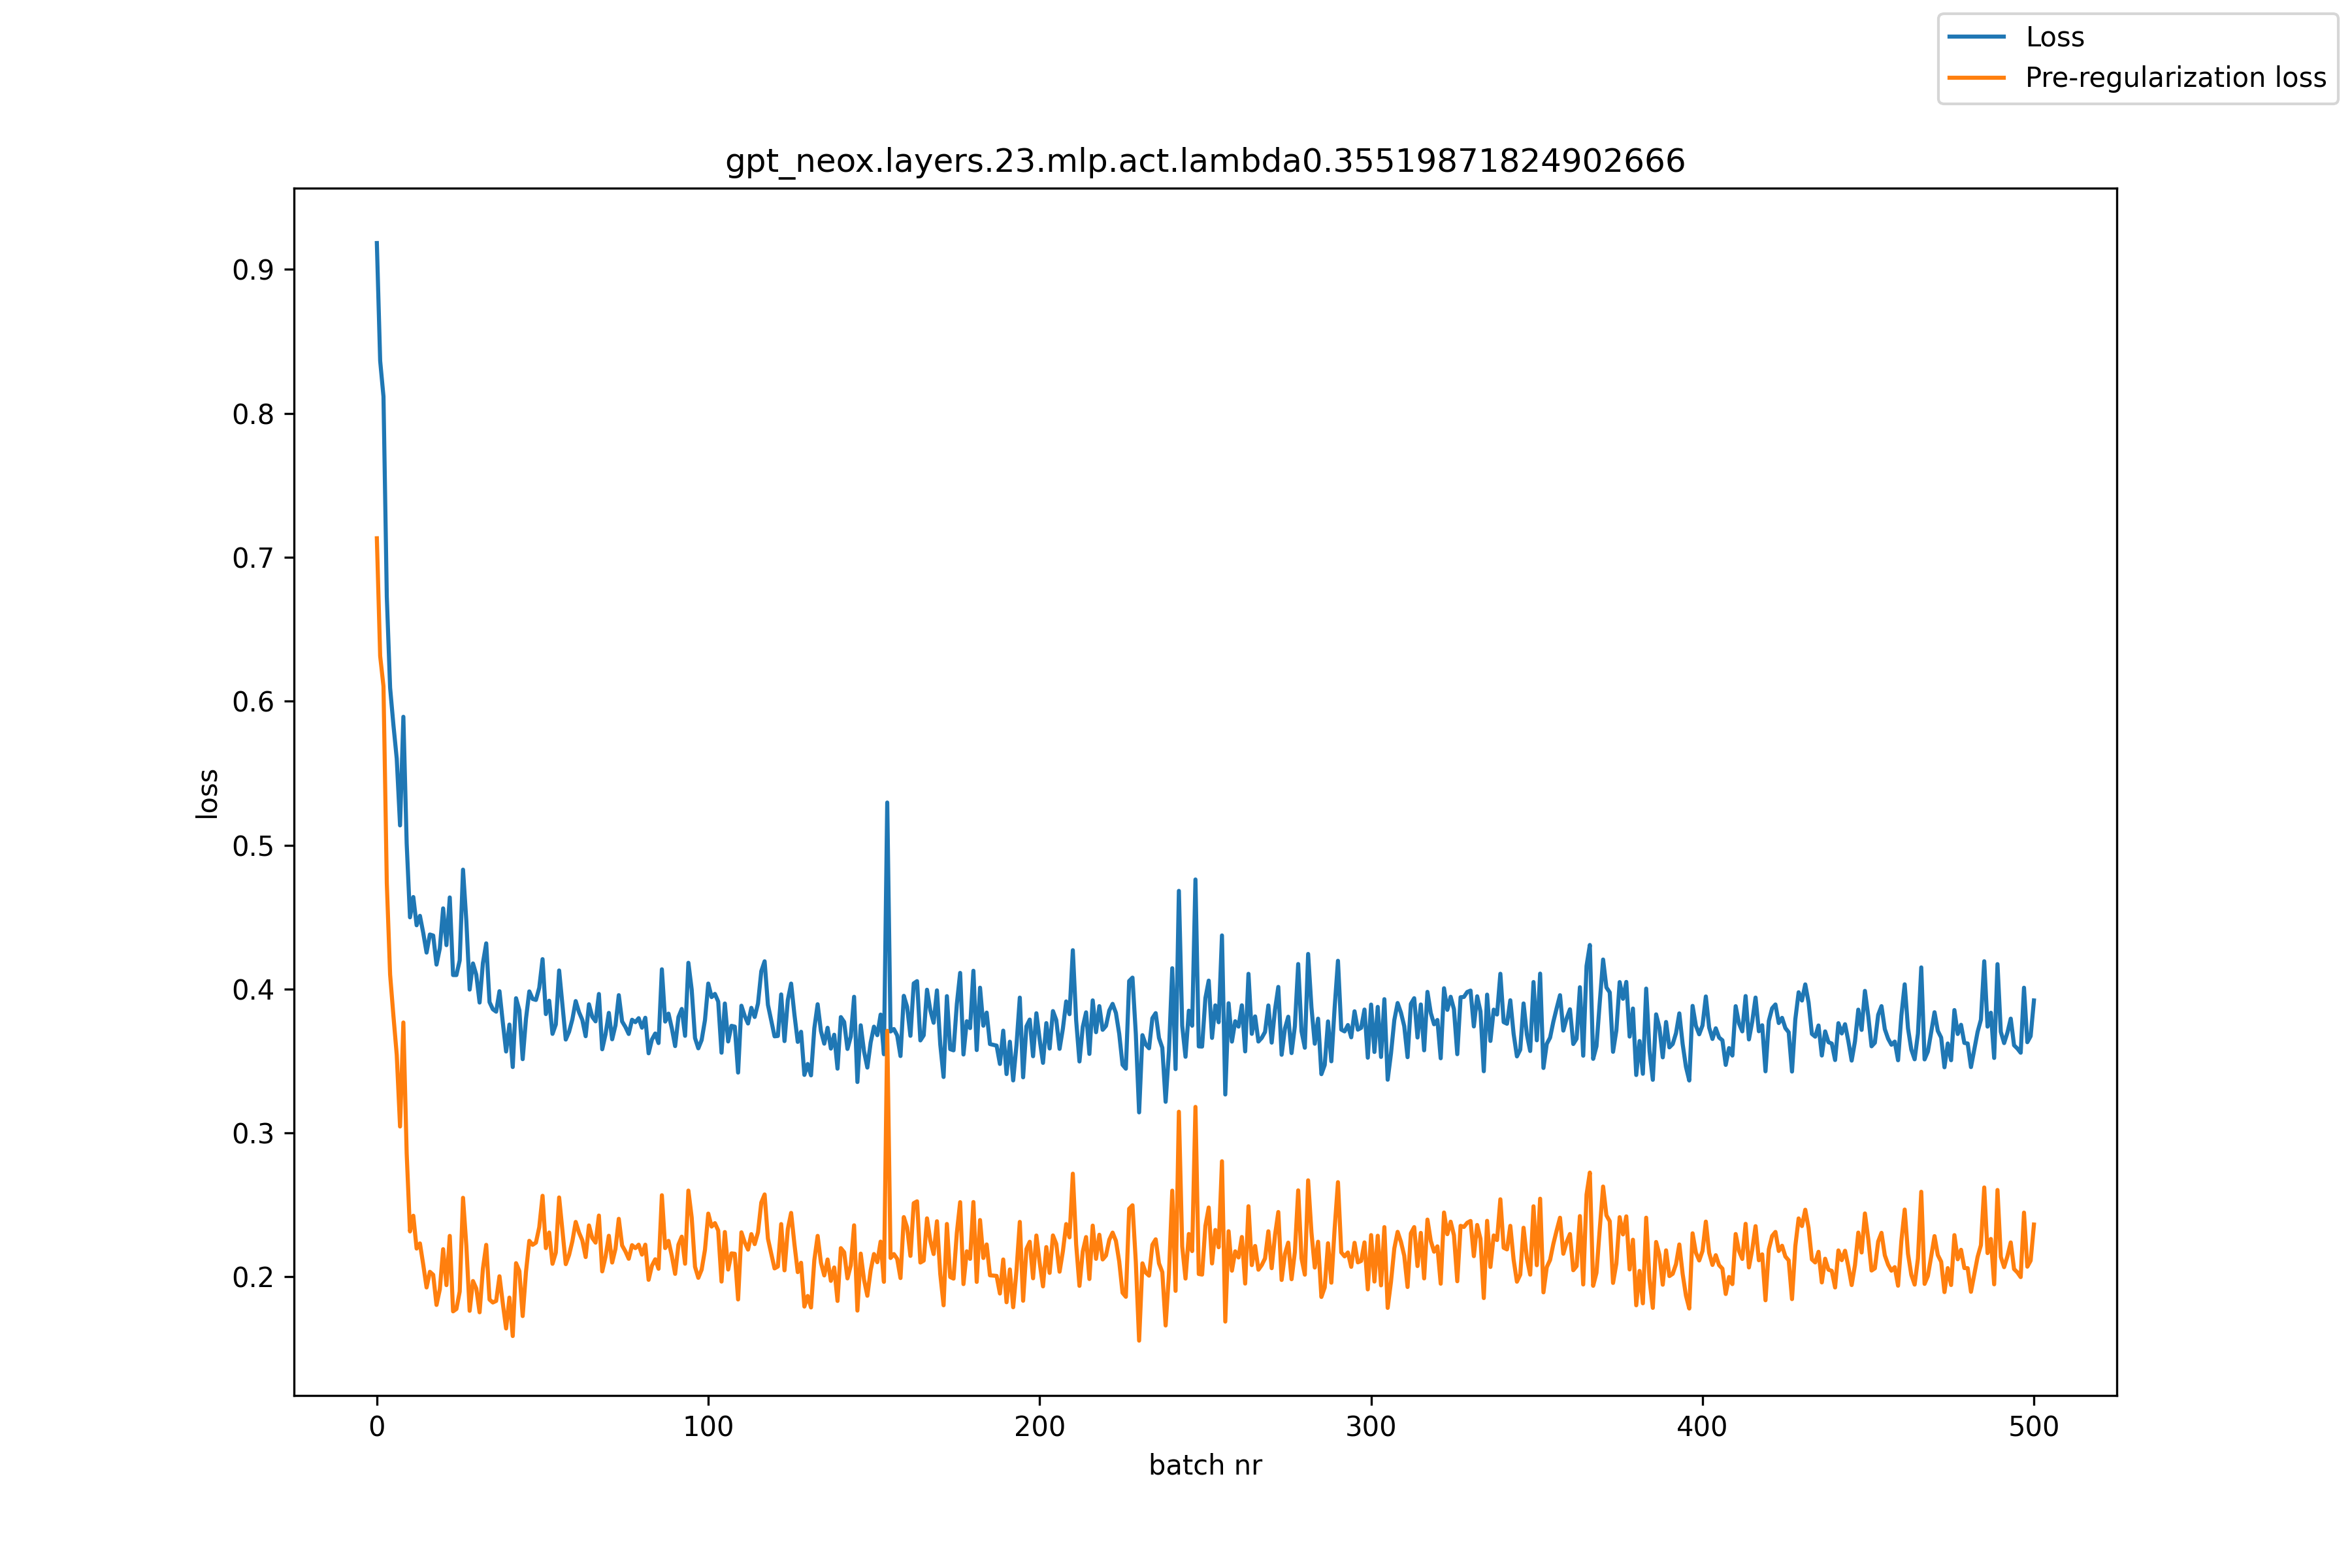

The file beside this chart, header and first rows:
, loss, pre_reg_loss
0, 0.9184, 0.7132
1, 0.8365, 0.6314
2, 0.8117, 0.6104
3, 0.6726, 0.4736
4, 0.6094, 0.4101
5, 0.5834, 0.3814
6, 0.5601, 0.3543
7, 0.5137, 0.3045
8, 0.5892, 0.3767
9, 0.501, 0.2857
10, 0.4498, 0.2316
11, 0.4639, 0.2425
12, 0.4443, 0.2197
13, 0.4509, 0.2232
14, 0.4389, 0.2084
15, 0.4253, 0.1926
16, 0.4379, 0.2035
17, 0.4372, 0.2014
18, 0.417, 0.1805
19, 0.4282, 0.1913
20, 0.456, 0.2192
21, 0.4305, 0.1942
22, 0.4636, 0.2284
23, 0.4097, 0.176
24, 0.4097, 0.1777
25, 0.4199, 0.1898
26, 0.4829, 0.2549
27, 0.4474, 0.2217
28, 0.3996, 0.1764
29, 0.4178, 0.1971
30, 0.4099, 0.1919
31, 0.3906, 0.1754
32, 0.418, 0.2056
33, 0.4317, 0.2222
34, 0.3909, 0.1842
35, 0.3859, 0.1822
36, 0.3843, 0.1833
37, 0.3985, 0.2004
38, 0.3769, 0.1817
39, 0.3566, 0.1641
40, 0.3753, 0.1856
41, 0.3458, 0.1589
42, 0.3936, 0.2095
43, 0.3852, 0.204
44, 0.3513, 0.1727
45, 0.3794, 0.2035
46, 0.3983, 0.225
47, 0.3931, 0.2222
48, 0.3924, 0.2238
49, 0.4009, 0.2344
50, 0.4208, 0.2563
51, 0.3826, 0.2199
52, 0.3919, 0.2308
53, 0.3688, 0.2091
54, 0.3754, 0.2168
55, 0.4129, 0.2552
56, 0.389, 0.2321
57, 0.3649, 0.2088
58, 0.3703, 0.2152
59, 0.379, 0.2248
... 441 more rows
